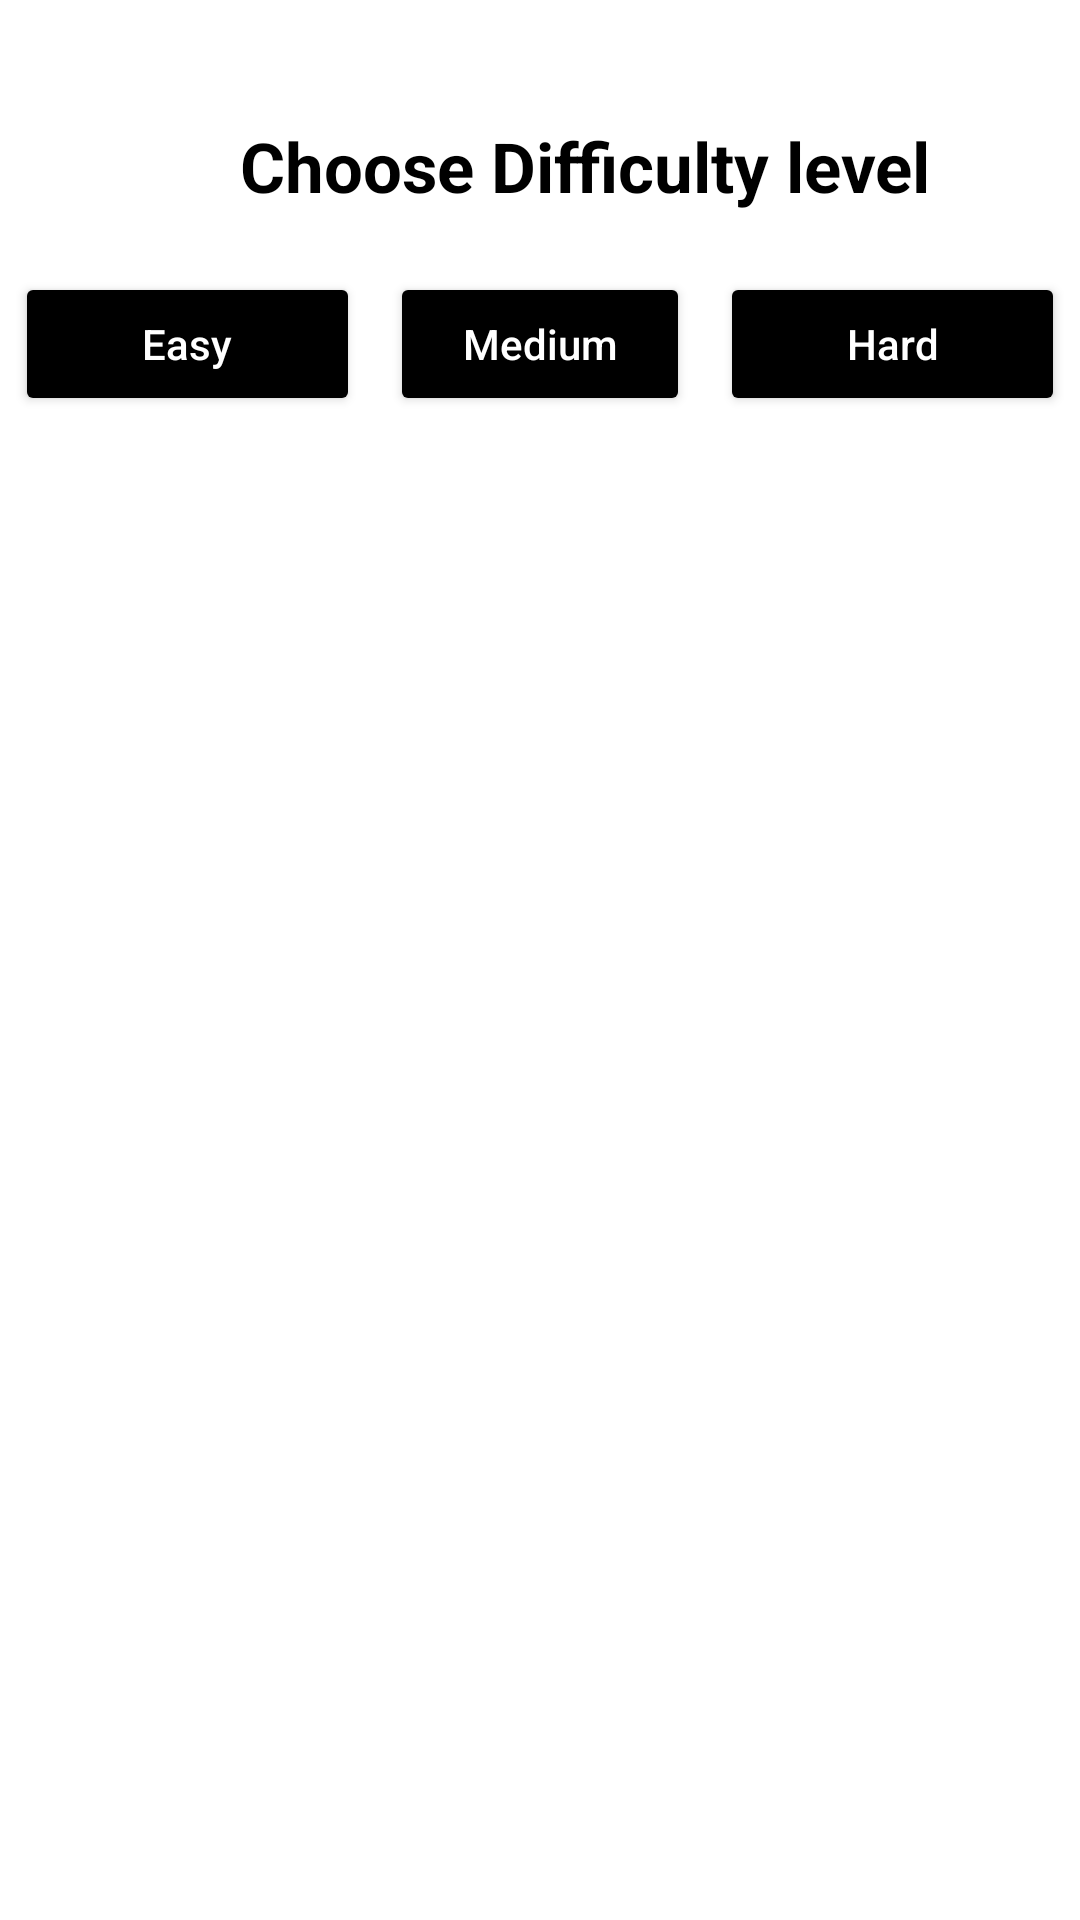

The Android layout XML behind this screen, and the referenced resources:
<!-- AndroidManifest.xml: application theme Theme.UnscrambleWords -->
<!-- res/layout/activity_main.xml -->
<?xml version="1.0" encoding="utf-8"?>
<LinearLayout xmlns:android="http://schemas.android.com/apk/res/android"
    xmlns:app="http://schemas.android.com/apk/res-auto"
    xmlns:tools="http://schemas.android.com/tools"
    android:layout_width="match_parent"
    android:layout_height="match_parent"
    android:background="@color/white"
    tools:context=".MainActivity"
    android:orientation="vertical"
    >
    <TextView
        android:id="@+id/level"
        android:layout_width="wrap_content"
        android:layout_height="wrap_content"
        android:text="Choose Difficulty level"
        android:textColor="@color/black"
        android:textStyle="bold"
        android:textSize="23dp"
        android:layout_marginTop="40dp"
        android:layout_marginLeft="80dp"
        />

    <LinearLayout
        android:layout_width="match_parent"
        android:layout_height="wrap_content"
        android:weightSum="3"
        android:background="@color/white"
        android:layout_marginTop="20dp"
        >

        <Button
            android:id="@+id/btn_easy"
            android:layout_width="match_parent"
            android:layout_height="wrap_content"
            android:text="Easy"
            android:textColor="@color/white"
            android:textAllCaps="false"
            android:layout_weight="1"
            android:backgroundTint="@color/black"
            android:layout_marginLeft="5dp"
            />

        <Button
            android:id="@+id/btn_medium"
            android:layout_width="match_parent"
            android:layout_height="wrap_content"
            android:text="Medium"
            android:textColor="@color/white"
            android:textAllCaps="false"
            android:layout_marginHorizontal="10dp"
            android:layout_weight="1"
            android:backgroundTint="@color/black"
            />

        <Button
            android:id="@+id/btn_hard"
            android:layout_width="match_parent"
            android:layout_height="wrap_content"
            android:text="Hard"
            android:textColor="@color/white"
            android:textAllCaps="false"
            android:layout_weight="1"
            android:backgroundTint="@color/black"
            android:layout_marginRight="5dp"
            />
    </LinearLayout>
    <FrameLayout
        android:id="@+id/framelayout"
        android:layout_width="match_parent"
        android:layout_height="match_parent"
        />

</LinearLayout>
<!-- resources referenced by this layout -->
<resources>
  <style name="Theme.UnscrambleWords" parent="Theme.MaterialComponents.DayNight.DarkActionBar">
          
          <item name="colorPrimary">@color/purple_500</item>
          <item name="colorPrimaryVariant">@color/purple_700</item>
          <item name="colorOnPrimary">@color/white</item>
          
          <item name="colorSecondary">@color/teal_200</item>
          <item name="colorSecondaryVariant">@color/teal_700</item>
          <item name="colorOnSecondary">@color/black</item>
          
          <item name="android:statusBarColor" tools:targetApi="l">?attr/colorPrimaryVariant</item>
          
      </style>
  <!-- not gathered from this repository: default colours our renderer supplied (Android Studio template values) -->
  <color name="purple_500">#FF6200EE</color>
  <color name="purple_700">#FF3700B3</color>
  <color name="teal_200">#FF03DAC5</color>
  <color name="teal_700">#FF018786</color>
  <color name="black">#FF000000</color>
  <color name="white">#FFFFFFFF</color>
</resources>
